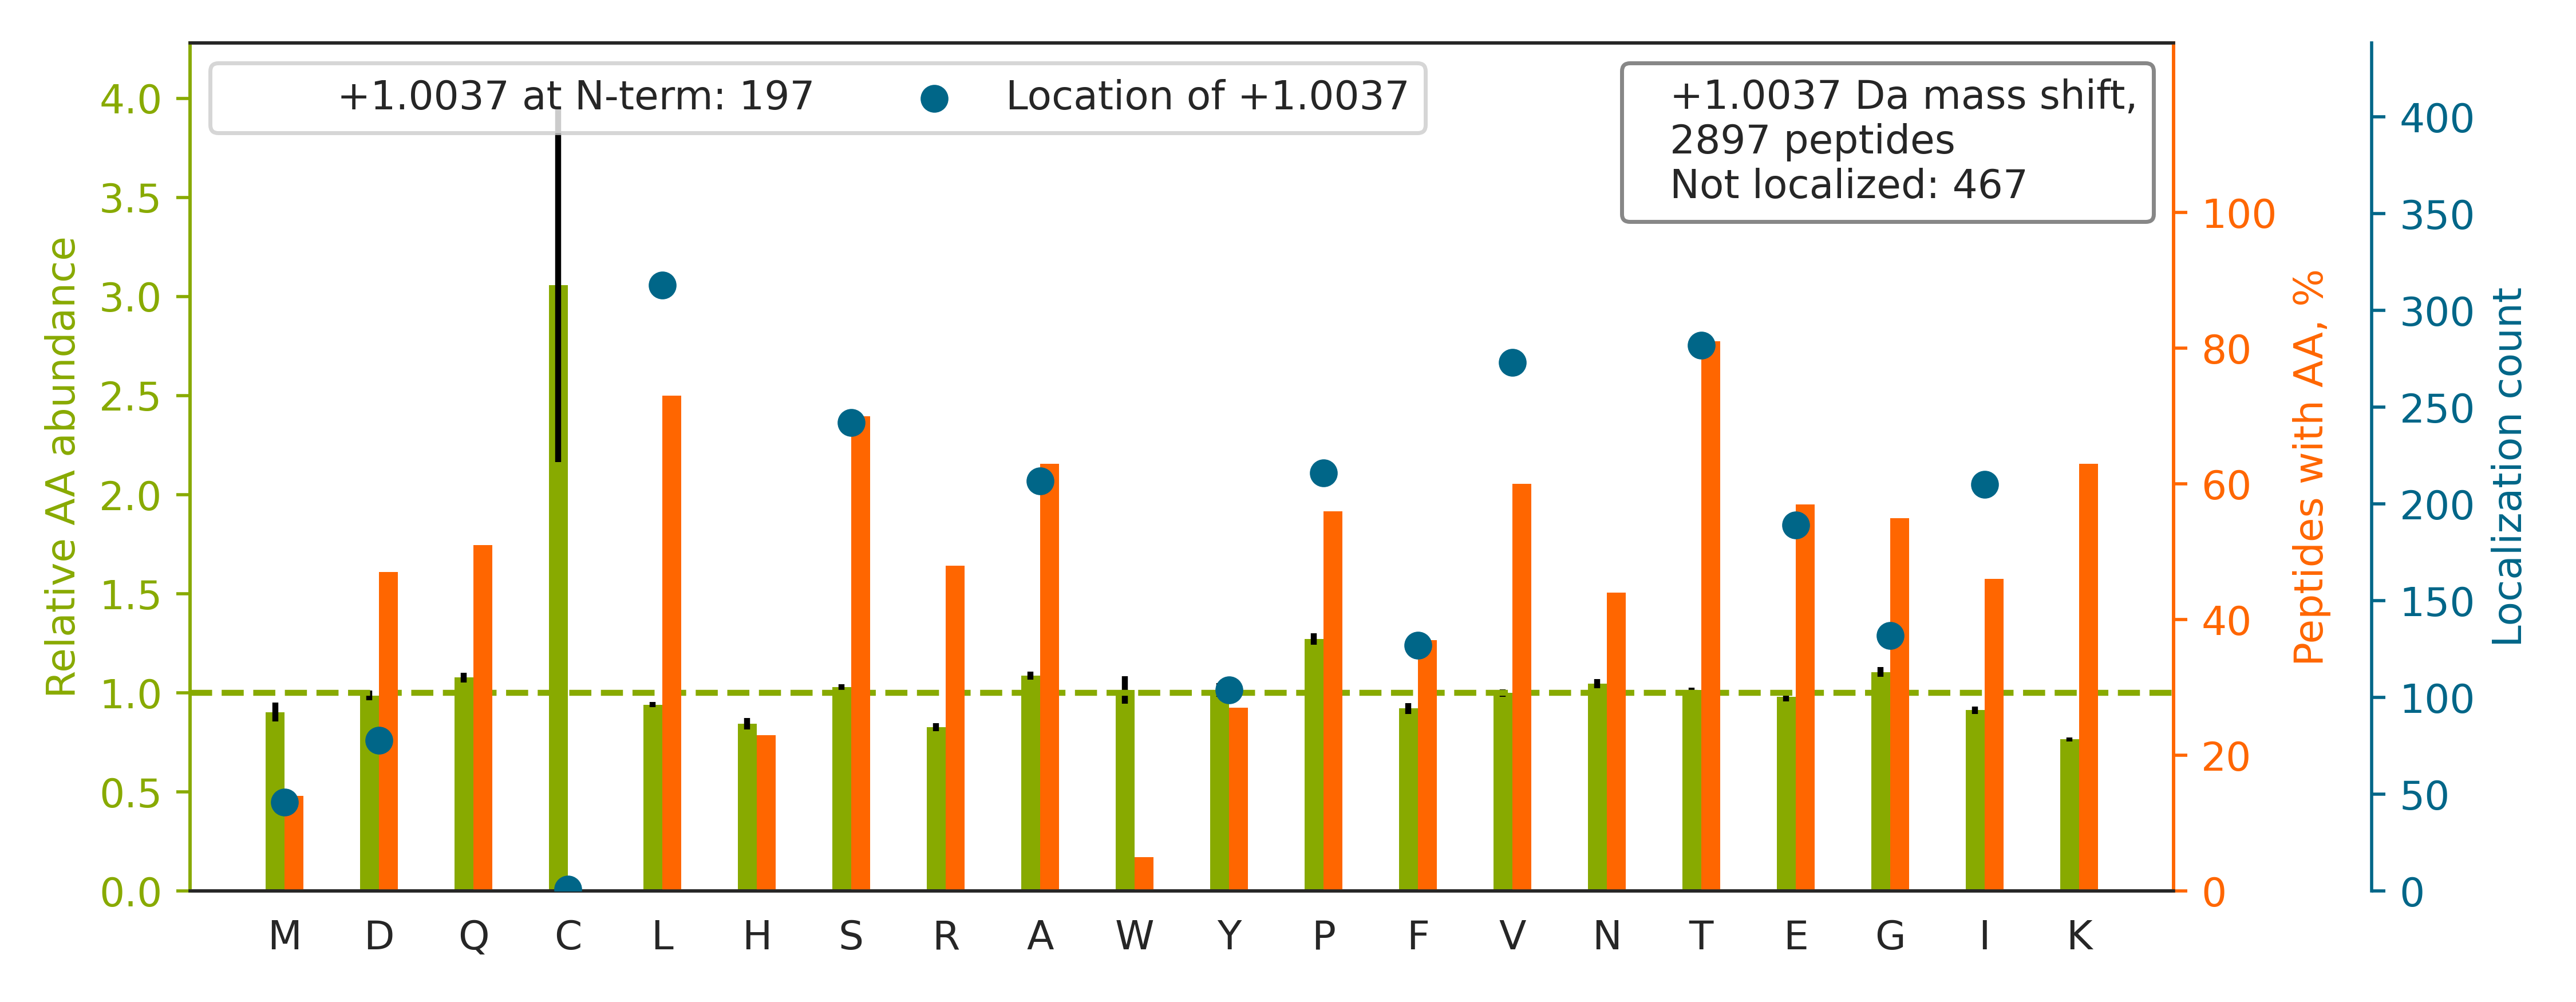

Values plotted in this chart, from the file beside it:
top isoform	localization score	spectrum
R.SLGSVQAP[+1]SYGARPVSSAASVYAGAGGSGSR.I	0.001184	20160929_QE1_nlc1_BTW_SA_hs_HELA_S_Exp3_…
R.HIADLAGNS[+1]EVILPVPAFNVINGGSHAGNK.L	0.3245	20160929_QE1_nlc1_BTW_SA_hs_HELA_S_Exp3_…
K.TFSHELSDFGLE[+1]STAGEIPVVAIR.T	0.006394	20160929_QE1_nlc1_BTW_SA_hs_HELA_S_Exp3_…
R.SGPFGQIFRPDNFV[+1]FGQSGAGNNWAK.G	0.6991	20160929_QE1_nlc1_BTW_SA_hs_HELA_S_Exp3_…
K.TEAASDPQHPAASEGAAAAAAS[+1]PPLLR.C	0.9144	20160929_QE1_nlc1_BTW_SA_hs_HELA_S_Exp3_…
R.STSFRGGMGS[+1]GGLATGIAGGLAGMGGIQNEK.E	0.1875	20160929_QE1_nlc1_BTW_SA_hs_HELA_S_Exp3_…
K.HSQFIGYPITLF[+1]VEK.E	0.3493	20160929_QE1_nlc1_BTW_SA_hs_HELA_S_Exp3_…
R.TATESFA[+1]SDPILYRPVAVALDTK.G	0.001483	20160929_QE1_nlc1_BTW_SA_hs_HELA_S_Exp3_…
K.TYALQLANTNPLYPDF[+1]STSANNIQIDK.T	0.02884	20160929_QE1_nlc1_BTW_SA_hs_HELA_S_Exp3_…
K.SINPDEAVAYGAAVQAAILSGDK.S		20160929_QE1_nlc1_BTW_SA_hs_HELA_S_Exp3_…
K.SLAGSSGPG[+1]ASSGTSGDHGELVVR.I	0.01505	20160929_QE1_nlc1_BTW_SA_hs_HELA_S_Exp3_…
K.TGQEYKPGNPPAEIGQNISSNSSA[+1]SILESK.S	0.02858	20160929_QE1_nlc1_BTW_SA_hs_HELA_S_Exp3_…
R.SYG[+1]PAPGAGHVQEESNLSLQALESR.Q	0.02566	20160929_QE1_nlc1_BTW_SA_hs_HELA_S_Exp3_…
R.TATESFASDPIL[+1]YRPVAVALDTKGPEIR.T	0.0007437	20160929_QE1_nlc1_BTW_SA_hs_HELA_S_Exp3_…
R.TQSSASLA[+1]ASYAAQQHPQAAASYR.G	0.009439	20160929_QE1_nlc1_BTW_SA_hs_HELA_S_Exp3_…
K.TEEQGIPRPLHPPP[+1]PPPVQPPQHPR.A	0.009883	20160929_QE1_nlc1_BTW_SA_hs_HELA_S_Exp3_…
K.THIQDNHDGTYTV[+1]AYVPDVTGR.Y	0.005276	20160929_QE1_nlc1_BTW_SA_hs_HELA_S_Exp3_…
K.TPV[+1]VQNAASIVQPSPAHVGQQGLSK.L	0.8137	20160929_QE1_nlc1_BTW_SA_hs_HELA_S_Exp3_…
R.GNFG[+1]GSFAGSFGGAGGHAPGVAR.K	0.005631	20160929_QE1_nlc1_BTW_SA_hs_HELA_S_Exp3_…
K.TARPFGAPPPADSA[+1]PQQNGQPLRPLVPDASK.Q	0.02921	20160929_QE1_nlc1_BTW_SA_hs_HELA_S_Exp3_…
R.TNVL[+1]GHLQQGGAPTPFDRNYGTK.L	0.8736	20160929_QE1_nlc1_BTW_SA_hs_HELA_S_Exp3_…
K.TALSANRVNSINI[+1]NQGSITFAGGPGR.D	0.1276	20160929_QE1_nlc1_BTW_SA_hs_HELA_S_Exp3_…
K.TTIEA[+1]IHGLMSQVIK.D	0.4322	20160929_QE1_nlc1_BTW_SA_hs_HELA_S_Exp3_…
K.LVQDVANNTNEEAGDGTTTATV[+1]LAR.S	0.4344	20160929_QE1_nlc1_BTW_SA_hs_HELA_S_Exp3_…
K.TDLNPDNL[+1]QGGDDLDPNYVLSSR.V	0.6148	20160929_QE1_nlc1_BTW_SA_hs_HELA_S_Exp3_…
R.TGAFEPAEASV[+1]NPQDLQGSLQELK.E	0.04488	20160929_QE1_nlc1_BTW_SA_hs_HELA_S_Exp3_…
K.TAGYYPNPPLVL[+1]SSDETLISK.-	0.02841	20160929_QE1_nlc1_BTW_SA_hs_HELA_S_Exp3_…
R.LLEDGEDFNLGDA[+1]LDSSNSMQTIQK.T	0.002495	20160929_QE1_nlc1_BTW_SA_hs_HELA_S_Exp3_…
R.TSGELFAQAPVD[+1]QFPGTAVESVTDSSR.Y	0.03559	20160929_QE1_nlc1_BTW_SA_hs_HELA_S_Exp3_…
R.TWGADVINMT[+1]TVPEVVLAK.E	0.02542	20160929_QE1_nlc1_BTW_SA_hs_HELA_S_Exp3_…
K.TSIEDQDELSSL[+1]LQVPLVAGTVNR.G	0.04038	20160929_QE1_nlc1_BTW_SA_hs_HELA_S_Exp3_…
K.TTAEDGVPAPPLLDPIVQQFGQFSK.D		20160929_QE1_nlc1_BTW_SA_hs_HELA_S_Exp3_…
R.TSDVSQATLAS[+1]VAPVFTVTK.F	0.03076	20160929_QE1_nlc1_BTW_SA_hs_HELA_S_Exp3_…
K.TYLVSGQPLEEI[+1]ITYYPAMK.A	0.0324	20160929_QE1_nlc1_BTW_SA_hs_HELA_S_Exp3_…
K.SQDAEVGDGT[+1]TSVTLLAAEFLK.Q	0.01919	20160929_QE1_nlc1_BTW_SA_hs_HELA_S_Exp3_…
K.TPEPVVPTAPEPHPTTSTDQPVTPK.L		20160929_QE1_nlc1_BTW_SA_hs_HELA_S_Exp3_…
K.TVAGGAWT[+1]YNTTSAVTVK.S	0.05241	20160929_QE1_nlc1_BTW_SA_hs_HELA_S_Exp3_…
K.TE[+1]TAPLVVVVSTTGTGDPPDTARK.F	0.6562	20160929_QE1_nlc1_BTW_SA_hs_HELA_S_Exp3_…
R.TGDFQLHTNVND[+1]GTEFGGSIYQK.V	0.03556	20160929_QE1_nlc1_BTW_SA_hs_HELA_S_Exp3_…
K.TPETVVPTAPEL[+1]QISTSTDQPVTPKPTSR.T	0.0005891	20160929_QE1_nlc1_BTW_SA_hs_HELA_S_Exp3_…
K.TDEFQLHTNV[+1]NDGTEFGGSIYQK.V	0.02265	20160929_QE1_nlc1_BTW_SA_hs_HELA_S_Exp3_…
K.TQTPPVSPA[+1]PQPTEERLPSSPVYEDAASFK.A	0.007969	20160929_QE1_nlc1_BTW_SA_hs_HELA_S_Exp3_…
R.TSENLALTGV[+1]DHSLPQDGSNAFISQK.Q	1	20160929_QE1_nlc1_BTW_SA_hs_HELA_S_Exp3_…
R.TQFPSLDIEVD[+1]GGVGPDTVHK.C	0.03866	20160929_QE1_nlc1_BTW_SA_hs_HELA_S_Exp3_…
R.TDDEVVQREEEAIQLDGL[+1]NASQIR.E	0.05594	20160929_QE1_nlc1_BTW_SA_hs_HELA_S_Exp3_…
R.TPAVEGLTEAEE[+1]EELRAELTK.V	0.003915	20160929_QE1_nlc1_BTW_SA_hs_HELA_S_Exp3_…
K.TTIPEEEEEEE[+1]EAAGVVVEEELFHQQGTPR.A	0.001869	20160929_QE1_nlc1_BTW_SA_hs_HELA_S_Exp3_…
K.TIQNSSVSPTSSSSSSSSTGETQTQSSSR.L		20160929_QE1_nlc1_BTW_SA_hs_HELA_S_Exp3_…
K.TQQTSPDKVDYEY[+1]SELLLYQNQVLR.E	0.0283	20160929_QE1_nlc1_BTW_SA_hs_HELA_S_Exp3_…
K.TYNTDVPLV[+1]LMNSFNTDEDTKK.I	0.0198	20160929_QE1_nlc1_BTW_SA_hs_HELA_S_Exp3_…
K.TTSGYAGGLSSAYGG[+1]LTSPGLSYSLGSSFGSGAG…	0.9159	20160929_QE1_nlc1_BTW_SA_hs_HELA_S_Exp3_…
K.TDHP[+1]EIGEGKPTPALSEEASSSSIR.E	0.003622	20160929_QE1_nlc1_BTW_SA_hs_HELA_S_Exp3_…
K.HVSPAGAA[+1]VGIPLSEDEAK.V	0.9241	20160929_QE1_nlc1_BTW_SA_hs_HELA_S_Exp3_…
R.TSRPENAIIYNNNE[+1]DFQVGQAK.V	0.007279	20160929_QE1_nlc1_BTW_SA_hs_HELA_S_Exp3_…
K.TAAAA[+1]AEHSQRELDTVTLEDIK.E	0.003305	20160929_QE1_nlc1_BTW_SA_hs_HELA_S_Exp3_…
R.TID[+1]NADSSTLHAVTFLR.T	0.5184	20160929_QE1_nlc1_BTW_SA_hs_HELA_S_Exp3_…
R.TSI[+1]DAYDNFDNISLAQRLEK.H	0.3605	20160929_QE1_nlc1_BTW_SA_hs_HELA_S_Exp3_…
K.TSV[+1]QFQNFSPTVVHPGDLQTQLAVQTK.R	0.5258	20160929_QE1_nlc1_BTW_SA_hs_HELA_S_Exp3_…
K.TPSSSQPERLPIGNTIQPSQAATFMNDAIEK.A		20160929_QE1_nlc1_BTW_SA_hs_HELA_S_Exp3_…
R.SSPGQTPEEGAQALAEFAALHGPALR.A		20160929_QE1_nlc1_BTW_SA_hs_HELA_S_Exp3_…
... 2,837 more rows
